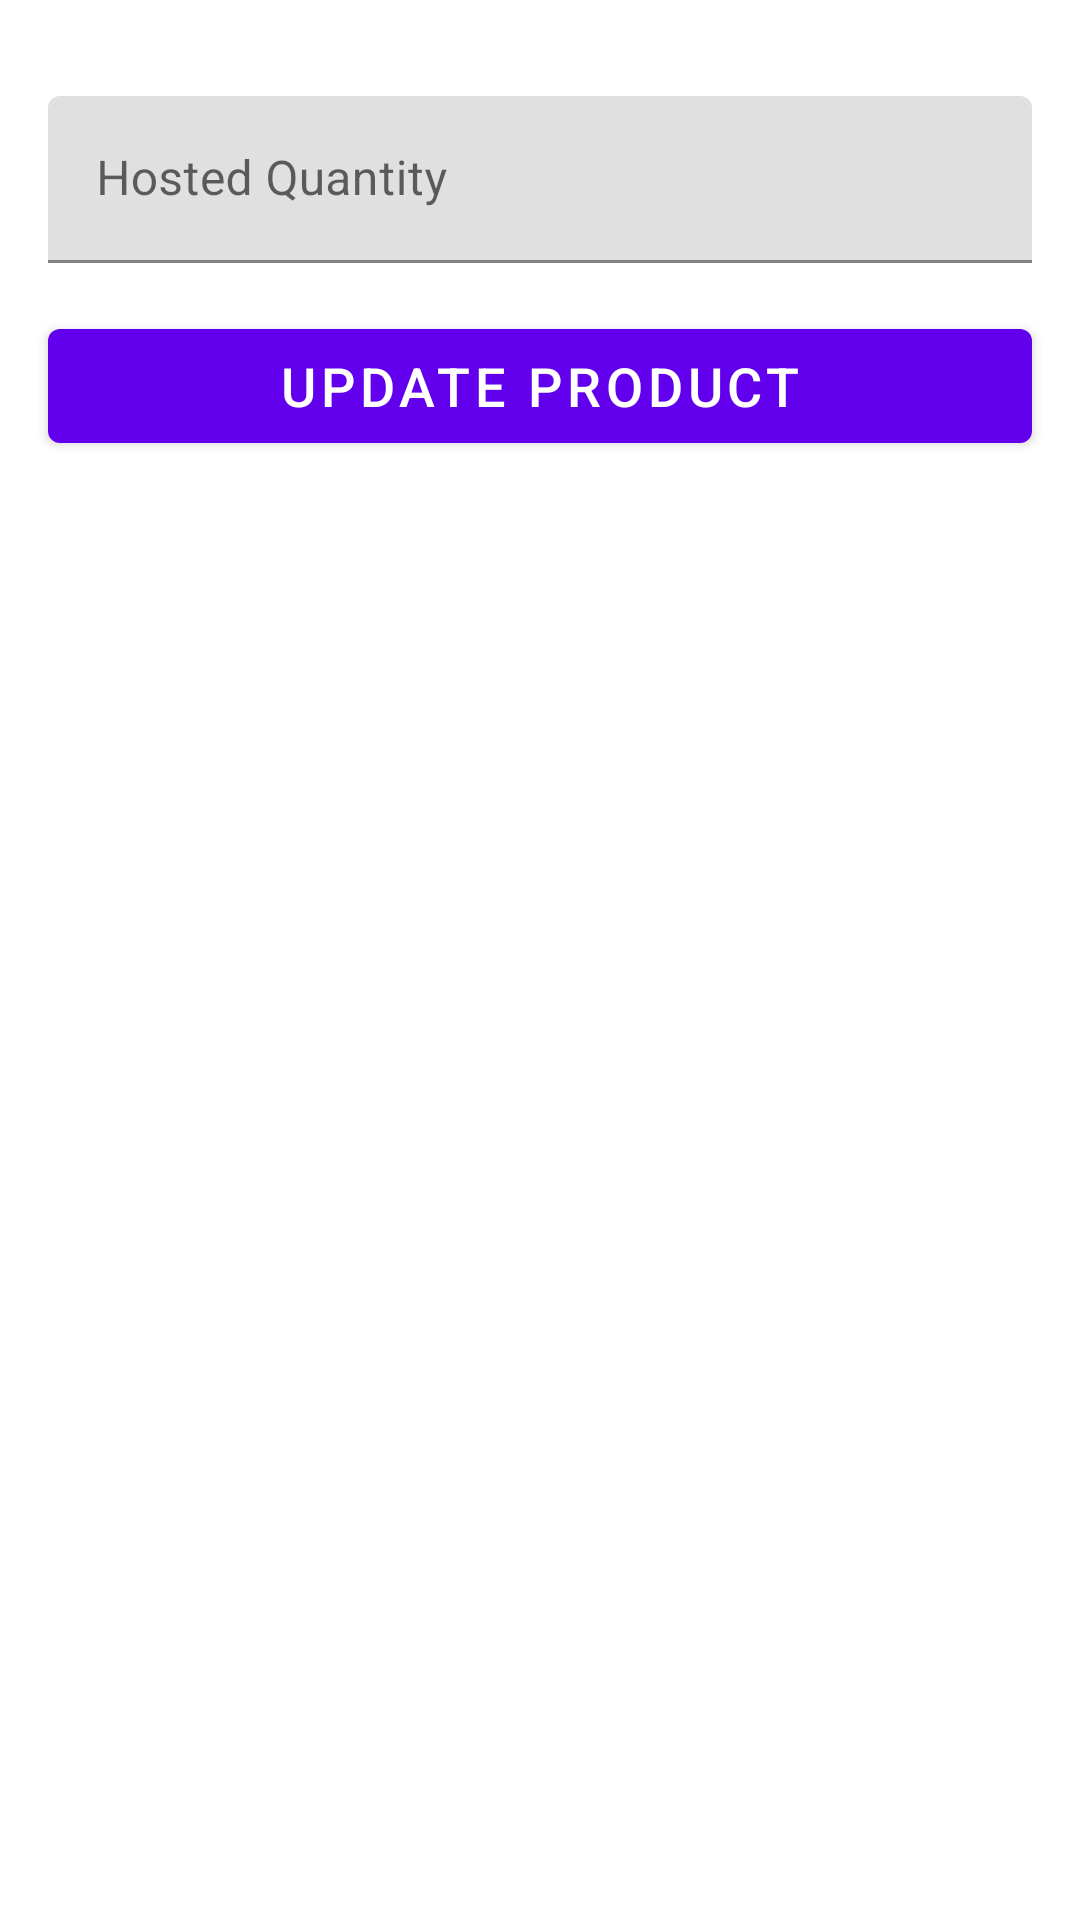

Here is an Android app screen rendered from its layout file. Give the layout XML and the strings, colors and styles it references.
<!-- AndroidManifest.xml: application theme AppTheme -->
<!-- res/layout/edit_chashi_product_alert.xml -->
<?xml version="1.0" encoding="utf-8"?>
<LinearLayout xmlns:android="http://schemas.android.com/apk/res/android"
    android:orientation="vertical" android:layout_width="match_parent"
    android:layout_height="wrap_content">
    

















    <com.google.android.material.textfield.TextInputLayout
        android:id="@+id/tlHostedQ"
        android:layout_width="match_parent"
        android:layout_height="wrap_content"
        android:layout_marginBottom="16dp"
        android:layout_marginTop="32dp"
        android:layout_marginStart="16dp"
        android:layout_marginEnd="16dp"
        android:hint="Hosted Quantity">

        <com.google.android.material.textfield.TextInputEditText
            android:id="@+id/tiHostedQ"
            android:layout_width="match_parent"
            android:layout_height="wrap_content"/>

    </com.google.android.material.textfield.TextInputLayout>
    
    <com.google.android.material.button.MaterialButton
        android:id="@+id/btnUpdateProduct"
        android:layout_width="match_parent"
        android:layout_height="50dp"
        android:layout_marginBottom="32dp"
        android:layout_marginStart="16dp"
        android:layout_marginEnd="16dp"
        android:text="Update Product"
        android:textSize="18sp"/>

</LinearLayout>
<!-- resources referenced by this layout -->
<resources>
  <style name="AppTheme" parent="Theme.MaterialComponents.DayNight.NoActionBar">
          
          <item name="colorPrimary">@color/colorPrimary</item>
          <item name="colorPrimaryDark">@color/colorPrimary</item>
          <item name="colorAccent">@color/colorAccent</item>
          <item name="android:windowAnimationStyle">@style/CustomActivityAnimation</item>
      </style>
  <style name="CustomActivityAnimation" parent="@android:style/Animation.Activity">
          <item name="android:activityOpenEnterAnimation">@anim/slide_in_right</item>
          <item name="android:activityOpenExitAnimation">@anim/slide_out_left</item>
          <item name="android:activityCloseEnterAnimation">@anim/slide_in_left</item>
          <item name="android:activityCloseExitAnimation">@anim/slide_out_right</item>
      </style>
  <!-- not gathered from this repository: default colours our renderer supplied (Android Studio template values) -->
  <color name="colorPrimary">#FF6200EE</color>
  <color name="colorAccent">#FF03DAC5</color>
</resources>
